Run: headless pygame with SDL's dummy video driver; simulated clock (each Clock.tick advances the game by its frame time, no real sleeping); random seed 0; keys injected as events and as key.get_pressed() state; mouse plan: one left click at the window centre at the start of phase 2, then a move to the lower-right quarter at the start of phase 3.
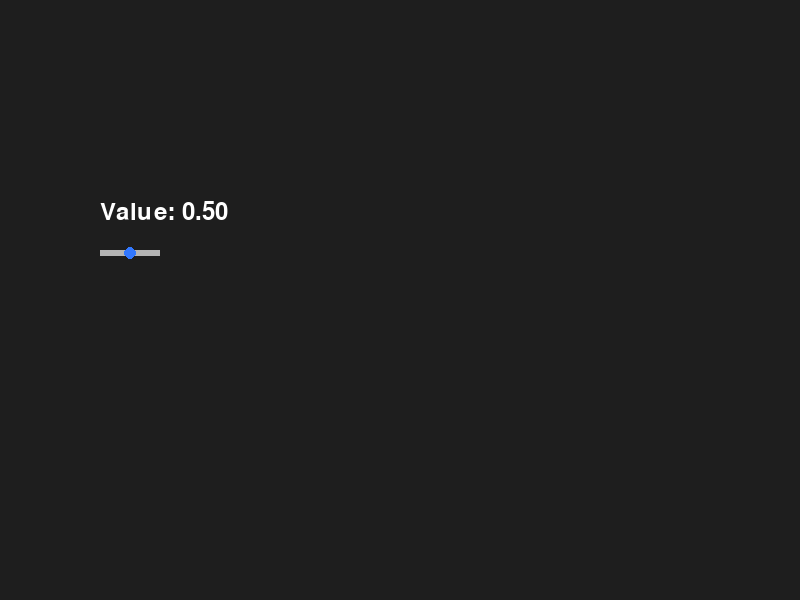
Frame 1 of 4 · flips 1–60 · no input
Frame 2 of 4 · flips 61–180 · clicked the window centre · tapped SPACE, RETURN · held RIGHT (→), D · screen unchanged from frame 1, image omitted
Frame 3 of 4 · flips 181–300 · moved the mouse to the lower-right quarter · held DOWN (↓), S · screen unchanged from frame 2, image omitted
Frame 4 of 4 · flips 301–420 · held LEFT (←), A, UP (↑), W · screen unchanged from frame 3, image omitted

The pygame program that drew these frames:

import pygame

pygame.init()

WIDTH, HEIGHT = 800, 600
screen = pygame.display.set_mode((WIDTH, HEIGHT))
clock = pygame.time.Clock()

class Slider:
    def __init__(self, x, y, width, min_val, max_val, start_val):
        self.rect = pygame.Rect(x, y, width, 6)

        self.min_val = min_val
        self.max_val = max_val
        self.value = start_val

        handle_x = x + (start_val - min_val) / (max_val - min_val) * width
        self.handle = pygame.Rect(handle_x - 10, y - 7, 20, 20)

        self.dragging = False

    def handle_event(self, event):
        if event.type == pygame.MOUSEBUTTONDOWN:
            if self.rect.collidepoint(event.pos):
                self.dragging = True
                self.handle.centerx = event.pos[0]

        elif event.type == pygame.MOUSEBUTTONUP:
            self.dragging = False

        elif event.type == pygame.MOUSEMOTION and self.dragging:
            self.handle.centerx = max(
                self.rect.left,
                min(event.pos[0], self.rect.right)
            )

            ratio = (self.handle.centerx - self.rect.left) / self.rect.width
            self.value = self.min_val + ratio * (self.max_val - self.min_val)

    def draw(self, surface):
        pygame.draw.rect(surface, (180, 180, 180), self.rect)
        pygame.draw.circle(surface, (50, 120, 255), self.handle.center, 6)

slider = Slider(100, 250, 60, 0, 1, 0.5)

font = pygame.font.SysFont(None, 36)

running = True
while running:
    for event in pygame.event.get():
        if event.type == pygame.QUIT:
            running = False

        slider.handle_event(event)

    screen.fill((30, 30, 30))

    slider.draw(screen)

    text = font.render(
        f"Value: {slider.value:.2f}",
        True,
        (255, 255, 255)
    )
    screen.blit(text, (100, 200))

    pygame.display.flip()
    clock.tick(60)

pygame.quit()
